Photos from the image-classification dataset "data" in the GitHub repository Marshall-mk/EggPlantDisease. Its 7 classes are: healthy leaf, insect pest disease, leaf spot disease, mosaic virus disease, small leaf disease, white mold disease, wilt disease.

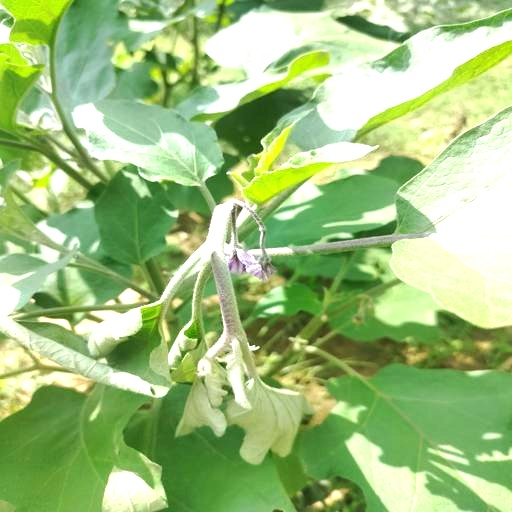
Label: wilt disease

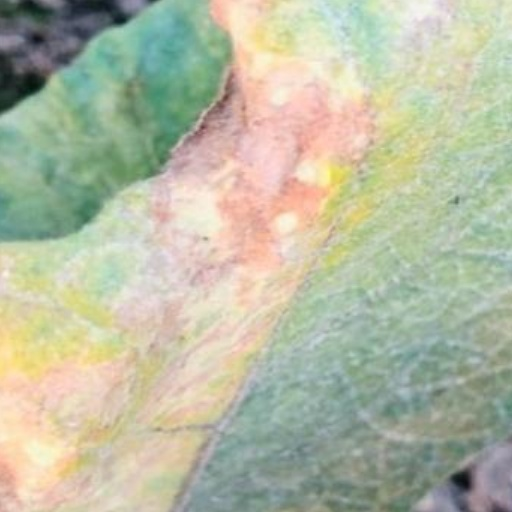
Label: leaf spot disease

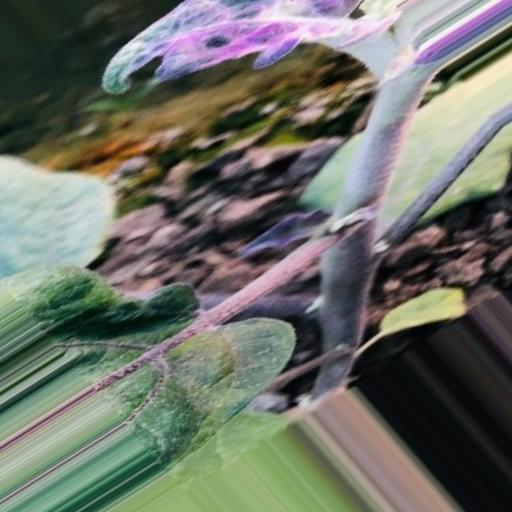
Label: small leaf disease

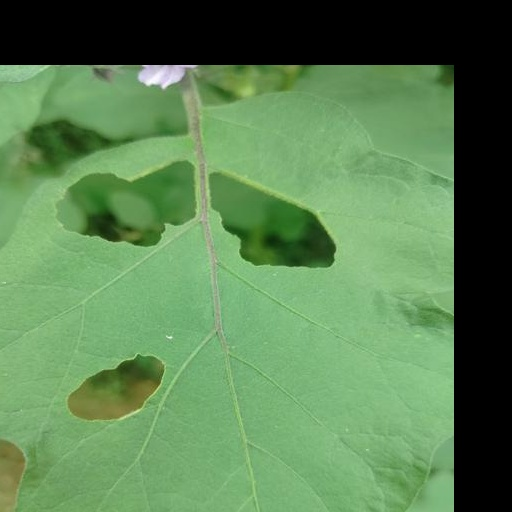
Label: insect pest disease

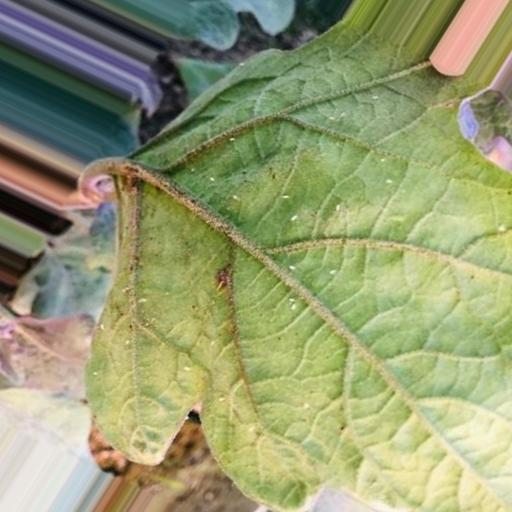
Label: white mold disease

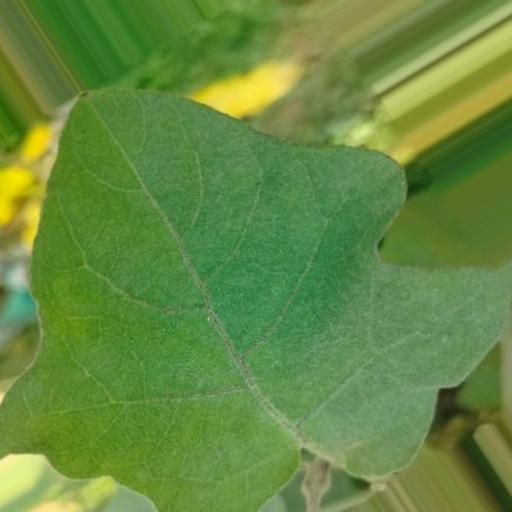
Label: healthy leaf
